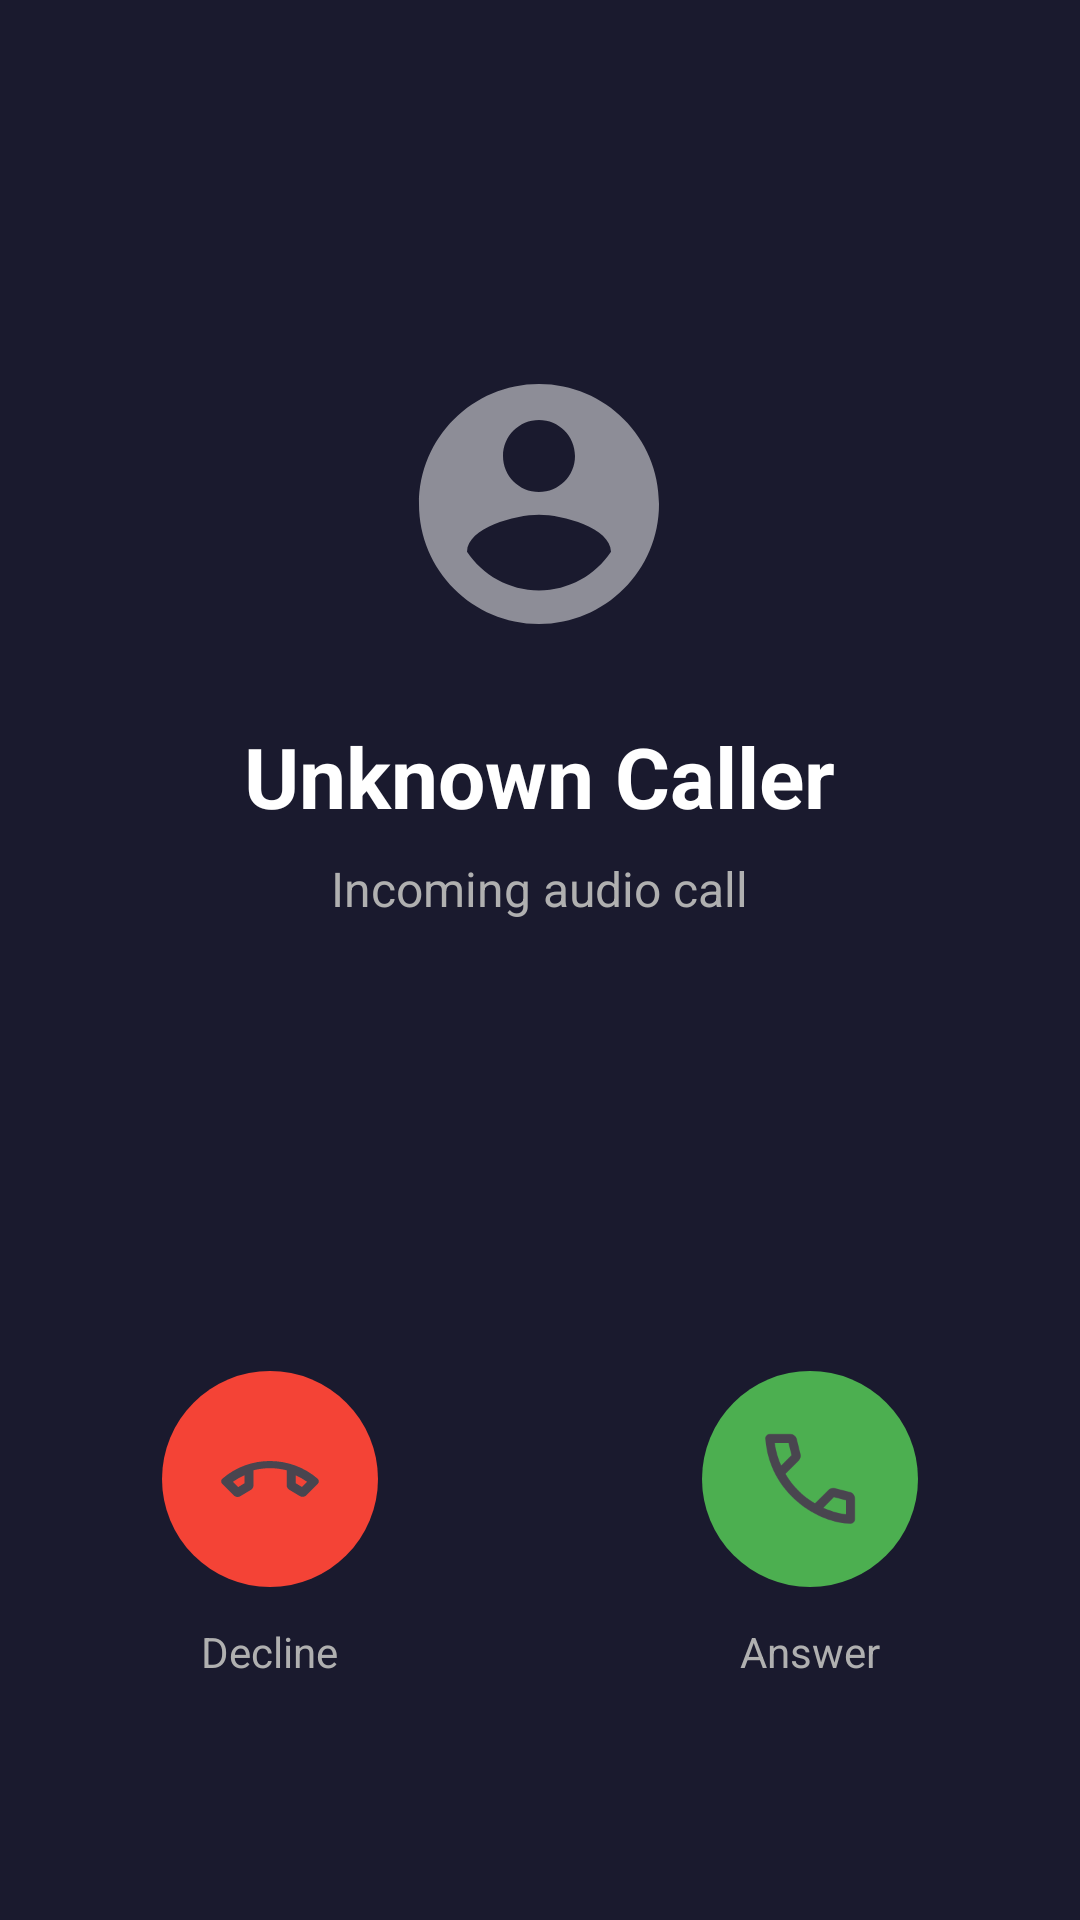

Reconstruct the res/layout file that produces this screen, plus the resources it refers to.
<!-- AndroidManifest.xml: activity theme Theme.NexTalk.IncomingCall -->
<!-- res/layout/activity_incoming_call.xml -->
<?xml version="1.0" encoding="utf-8"?>
<RelativeLayout xmlns:android="http://schemas.android.com/apk/res/android"
    android:layout_width="match_parent"
    android:layout_height="match_parent"
    android:background="@color/call_bg_dark"
    android:gravity="center_horizontal"
    android:keepScreenOn="true">

    
    <LinearLayout
        android:id="@+id/callerInfoSection"
        android:layout_width="wrap_content"
        android:layout_height="wrap_content"
        android:layout_centerHorizontal="true"
        android:layout_marginTop="120dp"
        android:gravity="center_horizontal"
        android:orientation="vertical">

        <ImageView
            android:id="@+id/callerAvatar"
            android:layout_width="96dp"
            android:layout_height="96dp"
            android:src="@drawable/ic_caller_avatar"
            android:contentDescription="Caller avatar" />

        <TextView
            android:id="@+id/callerName"
            android:layout_width="wrap_content"
            android:layout_height="wrap_content"
            android:layout_marginTop="24dp"
            android:text="Unknown Caller"
            android:textColor="#FFFFFF"
            android:textSize="28sp"
            android:textStyle="bold" />

        <TextView
            android:id="@+id/callTypeLabel"
            android:layout_width="wrap_content"
            android:layout_height="wrap_content"
            android:layout_marginTop="8dp"
            android:text="Incoming audio call"
            android:textColor="#B0B0B0"
            android:textSize="16sp" />

    </LinearLayout>

    
    <LinearLayout
        android:layout_width="match_parent"
        android:layout_height="wrap_content"
        android:layout_alignParentBottom="true"
        android:layout_marginBottom="80dp"
        android:gravity="center"
        android:orientation="horizontal">

        
        <LinearLayout
            android:layout_width="0dp"
            android:layout_height="wrap_content"
            android:layout_weight="1"
            android:gravity="center"
            android:orientation="vertical">

            <ImageButton
                android:id="@+id/btnDecline"
                android:layout_width="72dp"
                android:layout_height="72dp"
                android:background="@drawable/btn_decline"
                android:contentDescription="Decline call"
                android:padding="18dp"
                android:scaleType="fitCenter"
                android:src="@drawable/ic_call_decline" />

            <TextView
                android:layout_width="wrap_content"
                android:layout_height="wrap_content"
                android:layout_marginTop="12dp"
                android:text="Decline"
                android:textColor="#B0B0B0"
                android:textSize="14sp" />
        </LinearLayout>

        
        <LinearLayout
            android:layout_width="0dp"
            android:layout_height="wrap_content"
            android:layout_weight="1"
            android:gravity="center"
            android:orientation="vertical">

            <ImageButton
                android:id="@+id/btnAnswer"
                android:layout_width="72dp"
                android:layout_height="72dp"
                android:background="@drawable/btn_answer"
                android:contentDescription="Answer call"
                android:padding="18dp"
                android:scaleType="fitCenter"
                android:src="@drawable/ic_call_answer" />

            <TextView
                android:layout_width="wrap_content"
                android:layout_height="wrap_content"
                android:layout_marginTop="12dp"
                android:text="Answer"
                android:textColor="#B0B0B0"
                android:textSize="14sp" />
        </LinearLayout>

    </LinearLayout>

</RelativeLayout>
<!-- resources referenced by this layout -->
<resources>
  <color name="call_bg_dark">#1A1A2E</color>
  <!-- drawable btn_answer (drawable) -->
  <?xml version="1.0" encoding="utf-8"?>
  <shape xmlns:android="http://schemas.android.com/apk/res/android"
      android:shape="oval">
      <solid android:color="@color/call_answer_green" />
      <size
          android:width="72dp"
          android:height="72dp" />
  </shape>
  <!-- drawable btn_decline (drawable) -->
  <?xml version="1.0" encoding="utf-8"?>
  <shape xmlns:android="http://schemas.android.com/apk/res/android"
      android:shape="oval">
      <solid android:color="@color/call_decline_red" />
      <size
          android:width="72dp"
          android:height="72dp" />
  </shape>
  <!-- drawable ic_call_answer (drawable) -->
  <?xml version="1.0" encoding="utf-8"?>
  <vector xmlns:android="http://schemas.android.com/apk/res/android"
      android:width="36dp"
      android:height="36dp"
      android:viewportWidth="24"
      android:viewportHeight="24"
      android:tint="#FFFFFF">
      <path
          android:fillColor="@android:color/white"
          android:pathData="M6.62,10.79c1.44,2.83 3.76,5.14 6.59,6.59l2.2,-2.2c0.27,-0.27 0.67,-0.36 1.02,-0.24 1.12,0.37 2.33,0.57 3.57,0.57 0.55,0 1,0.45 1,1V20c0,0.55 -0.45,1 -1,1 -9.39,0 -17,-7.61 -17,-17 0,-0.55 0.45,-1 1,-1h3.5c0.55,0 1,0.45 1,1 0,1.25 0.2,2.45 0.57,3.57 0.11,0.35 0.03,0.74 -0.25,1.02l-2.2,2.2z" />
  </vector>
  <!-- drawable ic_call_decline (drawable) -->
  <?xml version="1.0" encoding="utf-8"?>
  <vector xmlns:android="http://schemas.android.com/apk/res/android"
      android:width="36dp"
      android:height="36dp"
      android:viewportWidth="24"
      android:viewportHeight="24"
      android:tint="#FFFFFF">
      <path
          android:fillColor="@android:color/white"
          android:pathData="M12,9c-1.6,0 -3.15,0.25 -4.6,0.72v3.1c0,0.39 -0.23,0.74 -0.56,0.9 -0.98,0.49 -1.87,1.12 -2.66,1.85 -0.18,0.18 -0.43,0.28 -0.7,0.28 -0.28,0 -0.53,-0.11 -0.71,-0.29L0.29,13.08c-0.18,-0.17 -0.29,-0.42 -0.29,-0.7 0,-0.28 0.11,-0.53 0.29,-0.71C3.34,8.78 7.46,7 12,7s8.66,1.78 11.71,4.67c0.18,0.18 0.29,0.43 0.29,0.71 0,0.28 -0.11,0.53 -0.29,0.71l-2.48,2.48c-0.18,0.18 -0.43,0.29 -0.71,0.29 -0.27,0 -0.52,-0.11 -0.7,-0.28 -0.79,-0.74 -1.69,-1.36 -2.67,-1.85 -0.33,-0.16 -0.56,-0.5 -0.56,-0.9v-3.1C15.15,9.25 13.6,9 12,9z" />
  </vector>
  <!-- drawable ic_caller_avatar (drawable) -->
  <?xml version="1.0" encoding="utf-8"?>
  <vector xmlns:android="http://schemas.android.com/apk/res/android"
      android:width="96dp"
      android:height="96dp"
      android:viewportWidth="24"
      android:viewportHeight="24"
      android:tint="#80FFFFFF">
      <path
          android:fillColor="@android:color/white"
          android:pathData="M12,2C6.48,2 2,6.48 2,12s4.48,10 10,10 10,-4.48 10,-10S17.52,2 12,2zM12,5c1.66,0 3,1.34 3,3s-1.34,3 -3,3 -3,-1.34 -3,-3 1.34,-3 3,-3zM12,19.2c-2.5,0 -4.71,-1.28 -6,-3.22 0.03,-1.99 4,-3.08 6,-3.08 1.99,0 5.97,1.09 6,3.08 -1.29,1.94 -3.5,3.22 -6,3.22z" />
  </vector>
  <style name="Theme.NexTalk.IncomingCall" parent="Theme.Material3.DayNight.NoActionBar">
          <item name="android:windowBackground">@color/call_bg_dark</item>
          <item name="android:statusBarColor">@color/call_bg_dark</item>
          <item name="android:navigationBarColor">@color/call_bg_dark</item>
      </style>
  <color name="call_answer_green">#4CAF50</color>
  <color name="call_decline_red">#F44336</color>
</resources>
